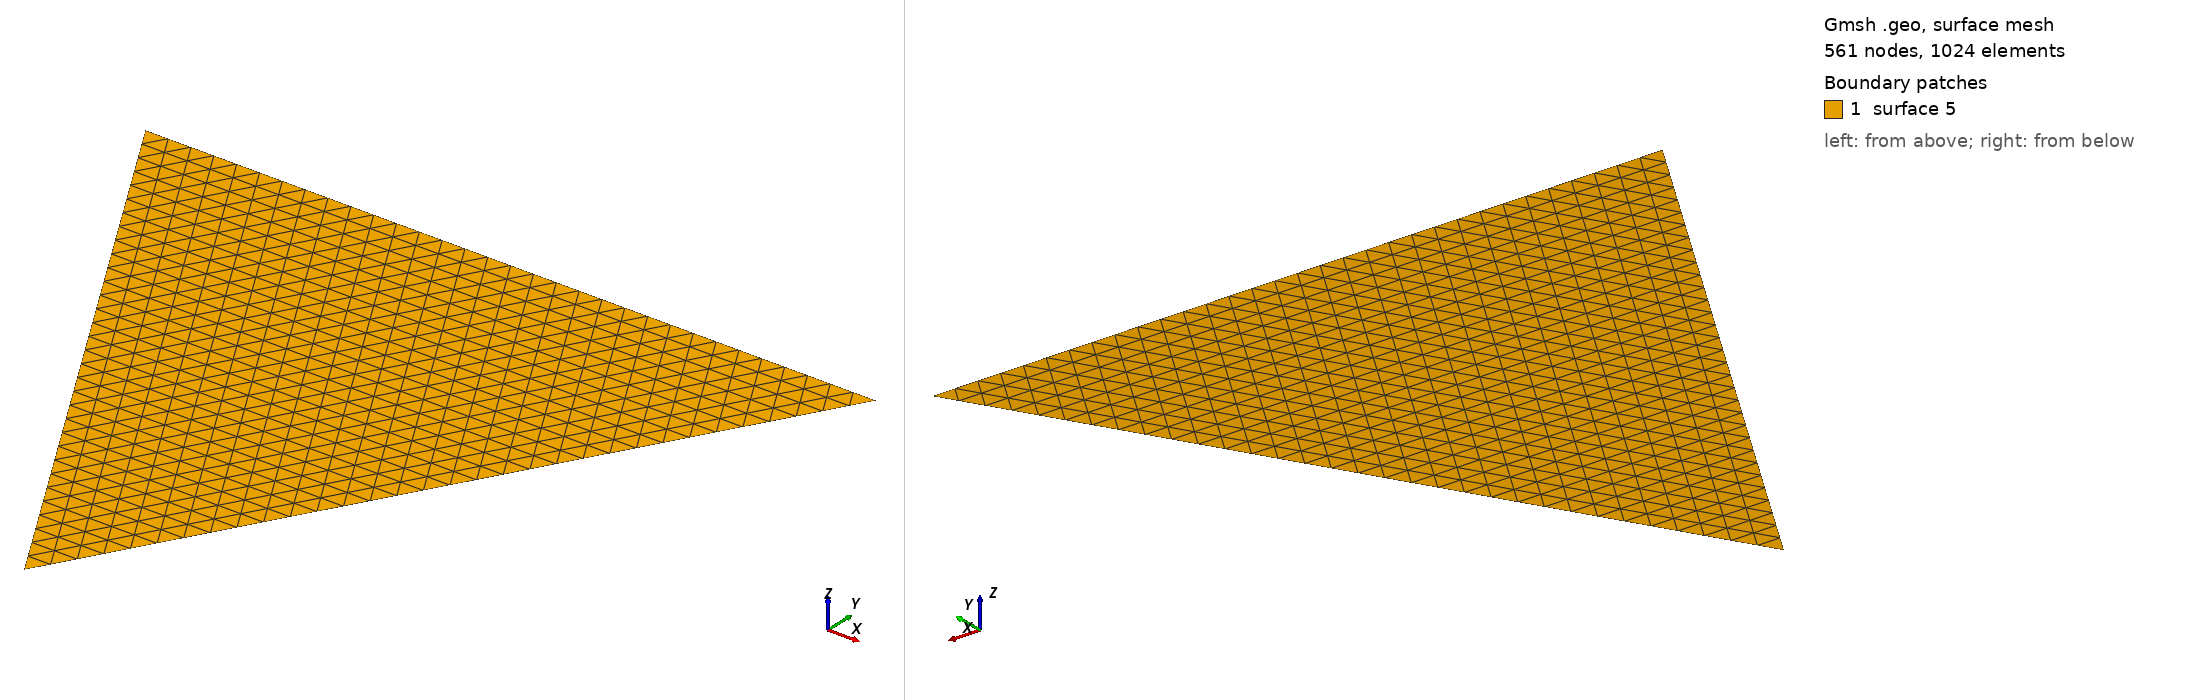

Gmsh geometry script, surface-meshed: 561 nodes, 1024 surface elements. Boundary patches (legend numbers): 1 surface 5. Left view from above one corner, right view from below the opposite corner. The script declares no physical surfaces, so the legend lists its geometric surfaces. The drawing asked Gmsh for element sizes between 1% and 20% of the model's largest extent; the script's own settings can give other sizes.

=== triangle4.geo (drawn) ===
Point(1) = {0, 0, 0, 0.0625};
Point(2) = {1, 1.732050807568877, 0, 0.0625};
Point(3) = {-1, 1.732050807568877, 0, 0.0625};
Line(1) = {1, 2};
Line(2) = {2, 3};
Line(3) = {3, 1};
Line Loop(5) = {3, 1, 2};
Plane Surface(5) = {5};
